10-way image classification set "rvlcdip_preprocessed1" from GitHub (MariamAnwer820/Document-Image-Classification); label vocabulary: ADVE, email, form, letter, memo, news, note, report, resume, scientific document.

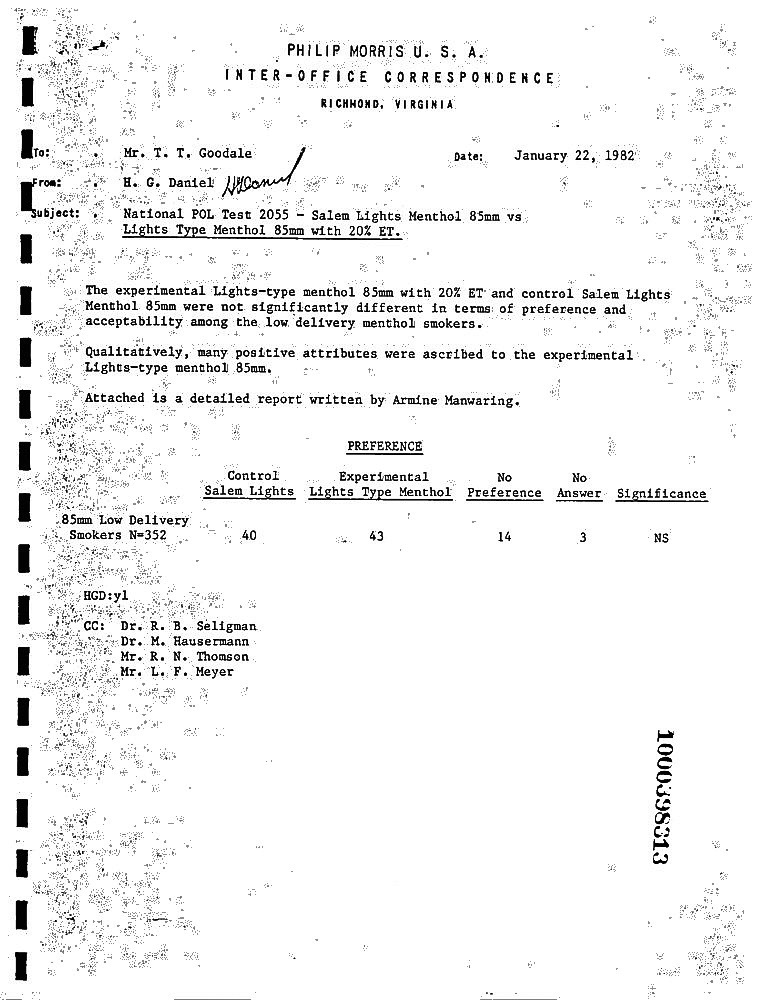
Label: memo

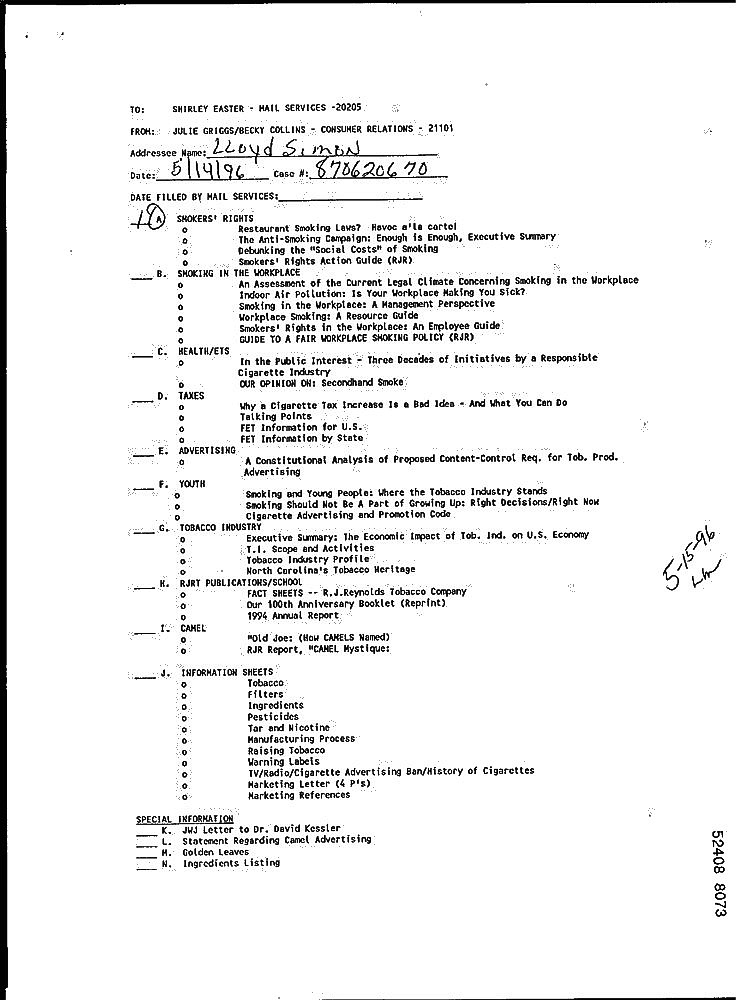
Label: form

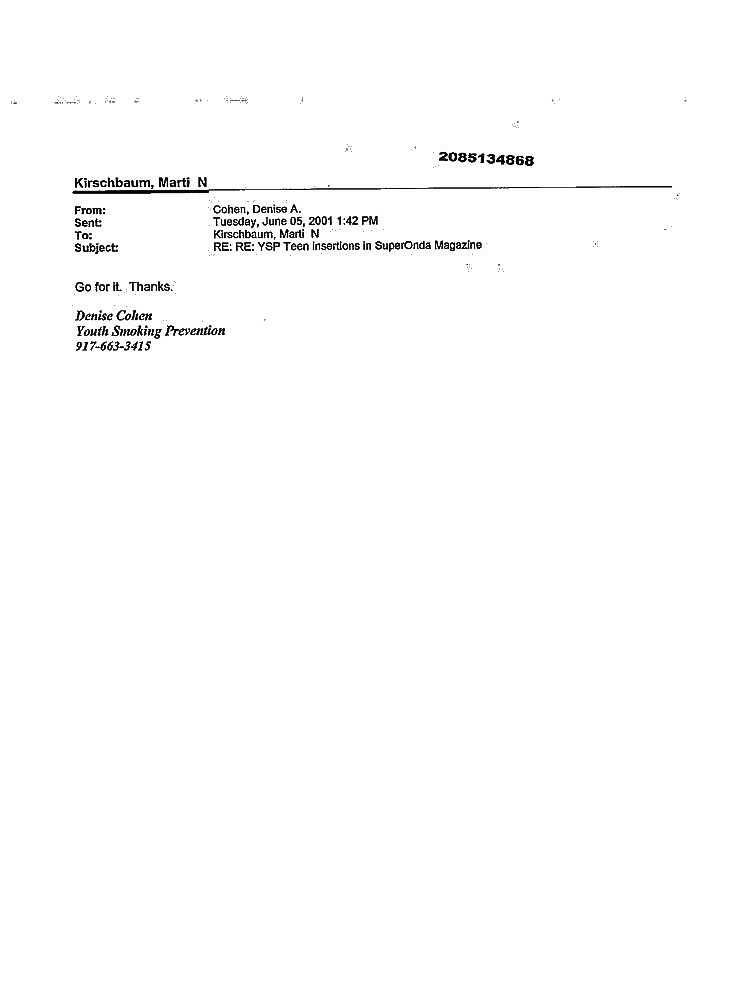
Label: email

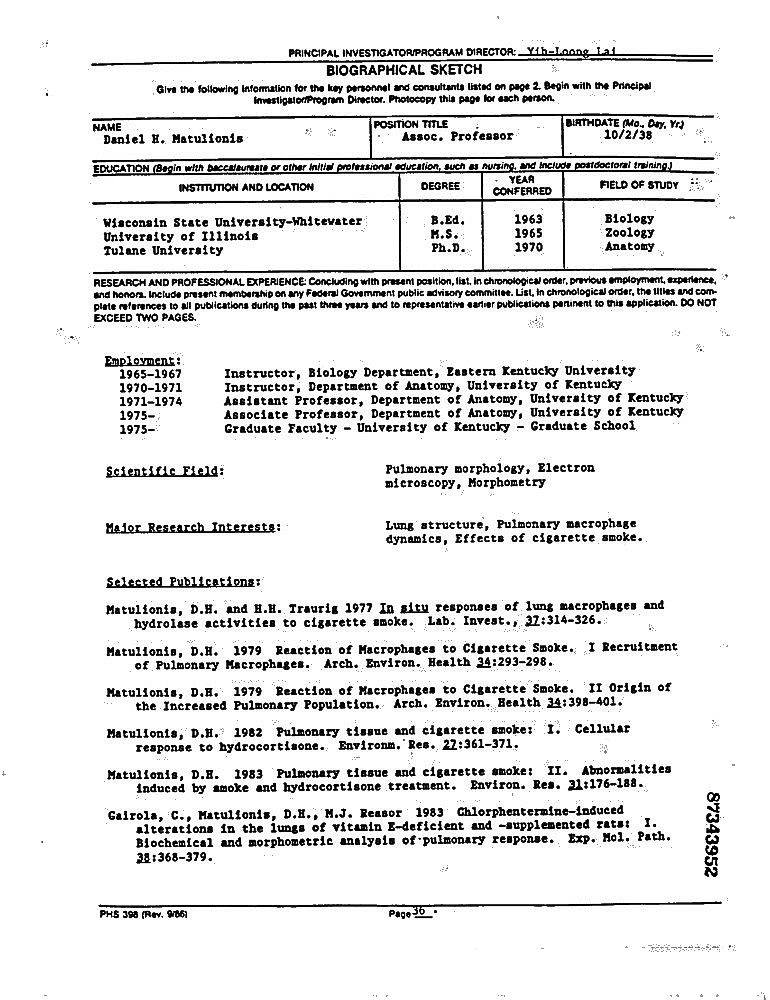
Label: resume

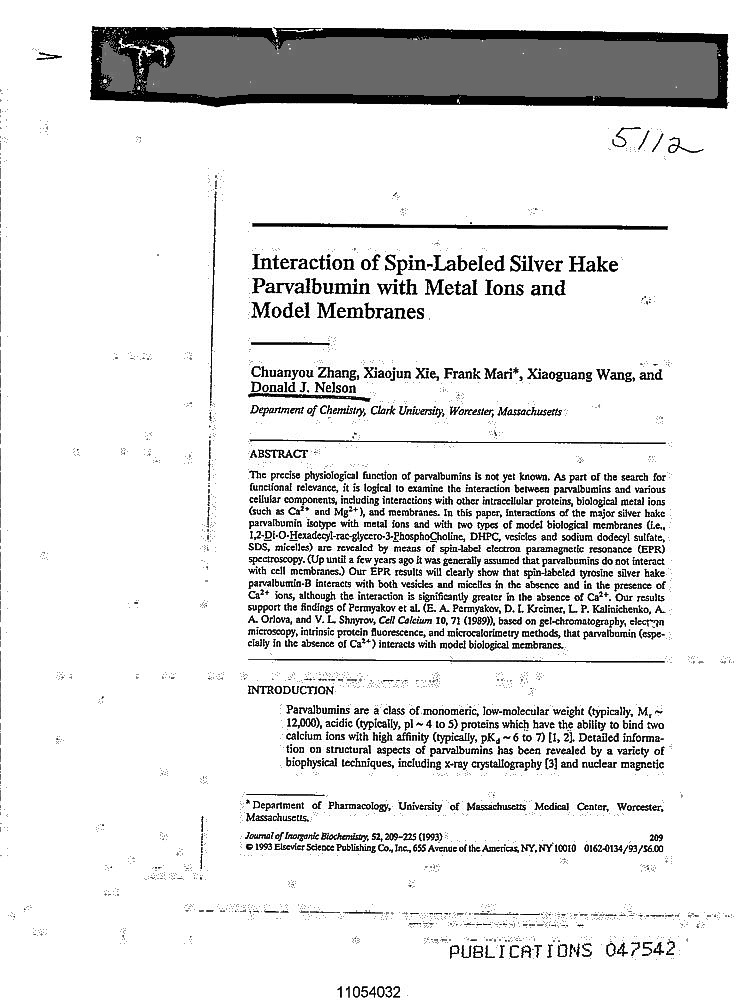
Label: scientific document

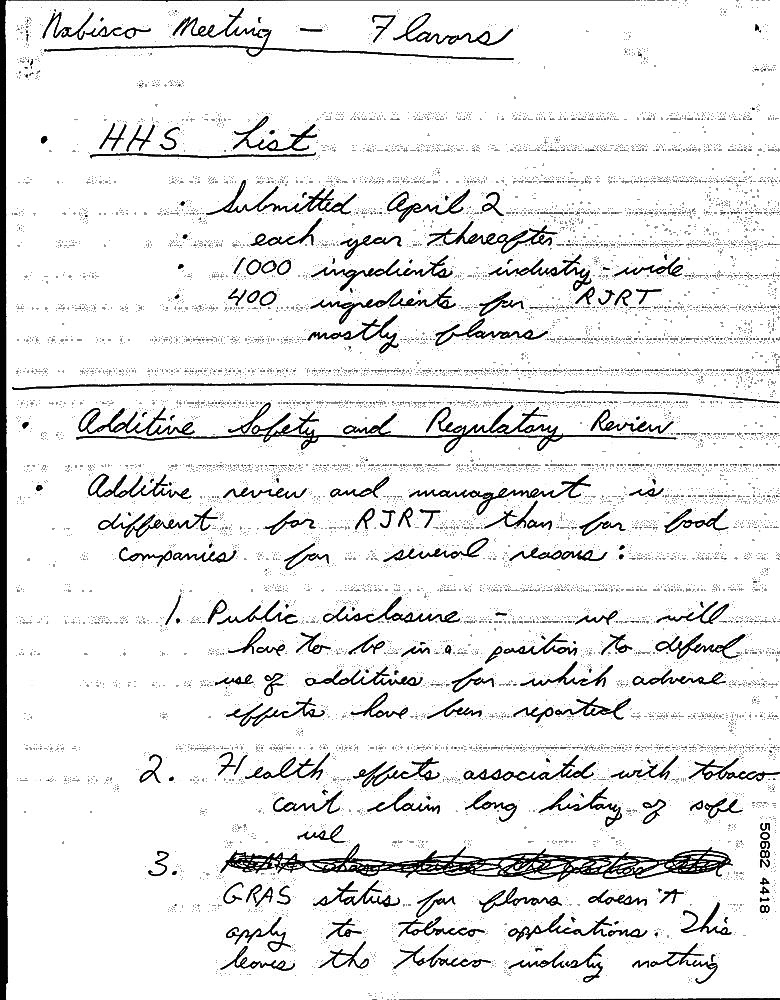
Label: note
